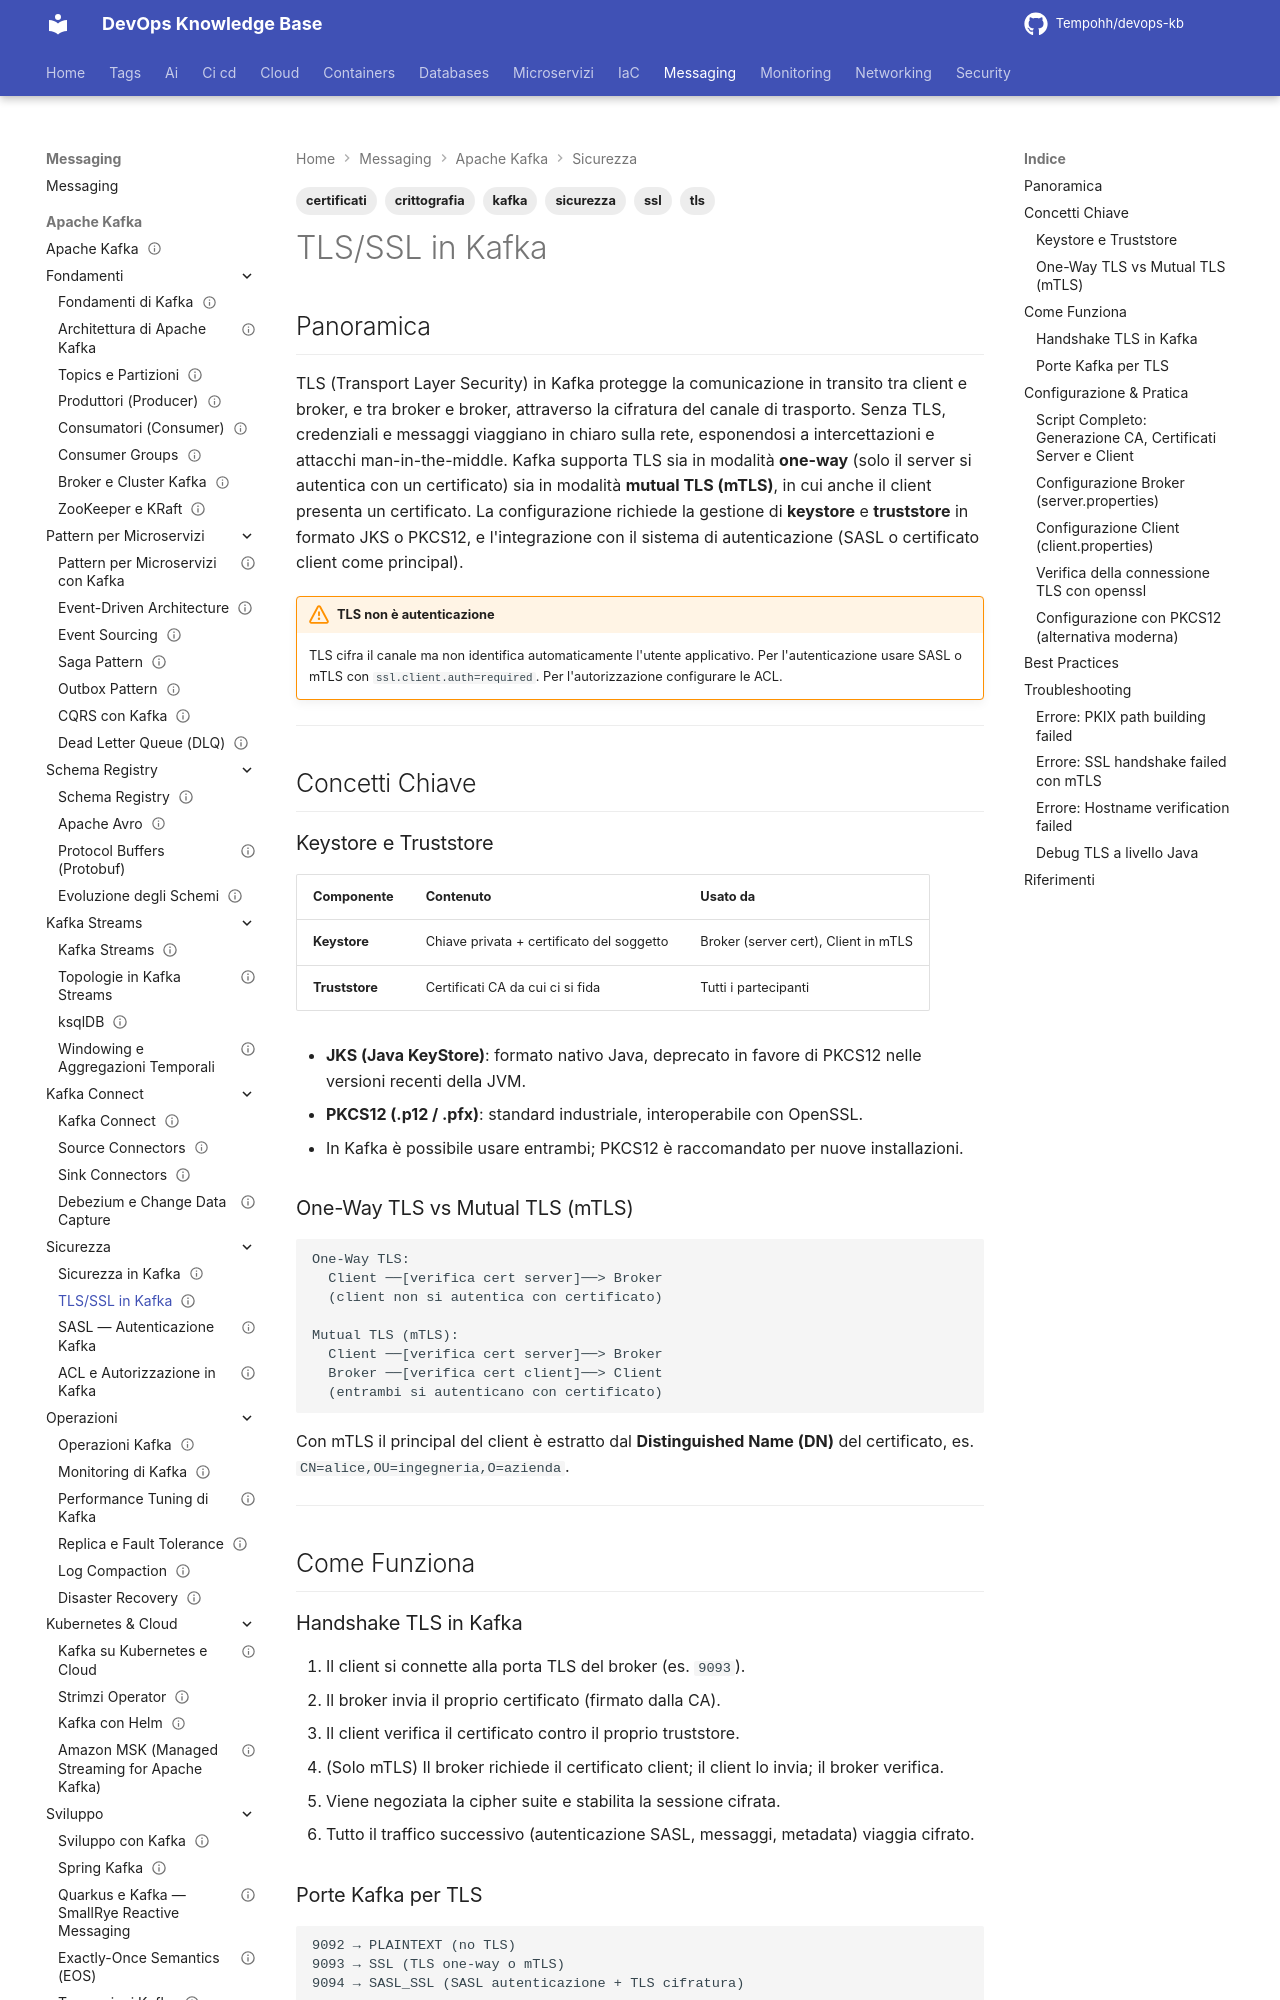

repository: Tempohh/devops-kb · page: messaging/kafka/sicurezza/tls-ssl/index.html · generator: mkdocs

---
title: "TLS/SSL in Kafka"
slug: tls-ssl
category: messaging
tags: [kafka, sicurezza, tls, ssl, crittografia, certificati]
search_keywords: [tls, ssl, kafka encryption, keystore, truststore, jks, pkcs12, cifratura, trasporto, certificati, openssl, keytool, mutual tls, mtls, one-way tls]
parent: messaging/kafka/sicurezza
related: [messaging/kafka/sicurezza/sasl, messaging/kafka/sicurezza/acl-autorizzazione]
official_docs: https://kafka.apache.org/documentation/#security_ssl
status: complete
difficulty: advanced
last_updated: 2026-02-23
---

# TLS/SSL in Kafka

## Panoramica

TLS (Transport Layer Security) in Kafka protegge la comunicazione in transito tra client e broker, e tra broker e broker, attraverso la cifratura del canale di trasporto. Senza TLS, credenziali e messaggi viaggiano in chiaro sulla rete, esponendosi a intercettazioni e attacchi man-in-the-middle. Kafka supporta TLS sia in modalità **one-way** (solo il server si autentica con un certificato) sia in modalità **mutual TLS (mTLS)**, in cui anche il client presenta un certificato. La configurazione richiede la gestione di **keystore** e **truststore** in formato JKS o PKCS12, e l'integrazione con il sistema di autenticazione (SASL o certificato client come principal).

!!! warning "TLS non è autenticazione"
    TLS cifra il canale ma non identifica automaticamente l'utente applicativo. Per l'autenticazione usare SASL o mTLS con `ssl.client.auth=required`. Per l'autorizzazione configurare le ACL.

---

## Concetti Chiave

### Keystore e Truststore

| Componente | Contenuto | Usato da |
|------------|-----------|----------|
| **Keystore** | Chiave privata + certificato del soggetto | Broker (server cert), Client in mTLS |
| **Truststore** | Certificati CA da cui ci si fida | Tutti i partecipanti |

- **JKS (Java KeyStore)**: formato nativo Java, deprecato in favore di PKCS12 nelle versioni recenti della JVM.
- **PKCS12 (.p12 / .pfx)**: standard industriale, interoperabile con OpenSSL.
- In Kafka è possibile usare entrambi; PKCS12 è raccomandato per nuove installazioni.

### One-Way TLS vs Mutual TLS (mTLS)

```
One-Way TLS:
  Client ──[verifica cert server]──> Broker
  (client non si autentica con certificato)

Mutual TLS (mTLS):
  Client ──[verifica cert server]──> Broker
  Broker ──[verifica cert client]──> Client
  (entrambi si autenticano con certificato)
```

Con mTLS il principal del client è estratto dal **Distinguished Name (DN)** del certificato, es. `CN=alice,OU=ingegneria,O=azienda`.

---

## Come Funziona

### Handshake TLS in Kafka

1. Il client si connette alla porta TLS del broker (es. `9093`).
2. Il broker invia il proprio certificato (firmato dalla CA).
3. Il client verifica il certificato contro il proprio truststore.
4. (Solo mTLS) Il broker richiede il certificato client; il client lo invia; il broker verifica.
5. Viene negoziata la cipher suite e stabilita la sessione cifrata.
6. Tutto il traffico successivo (autenticazione SASL, messaggi, metadata) viaggia cifrato.

### Porte Kafka per TLS

```
9092 → PLAINTEXT (no TLS)
9093 → SSL (TLS one-way o mTLS)
9094 → SASL_SSL (SASL autenticazione + TLS cifratura)
```

---
